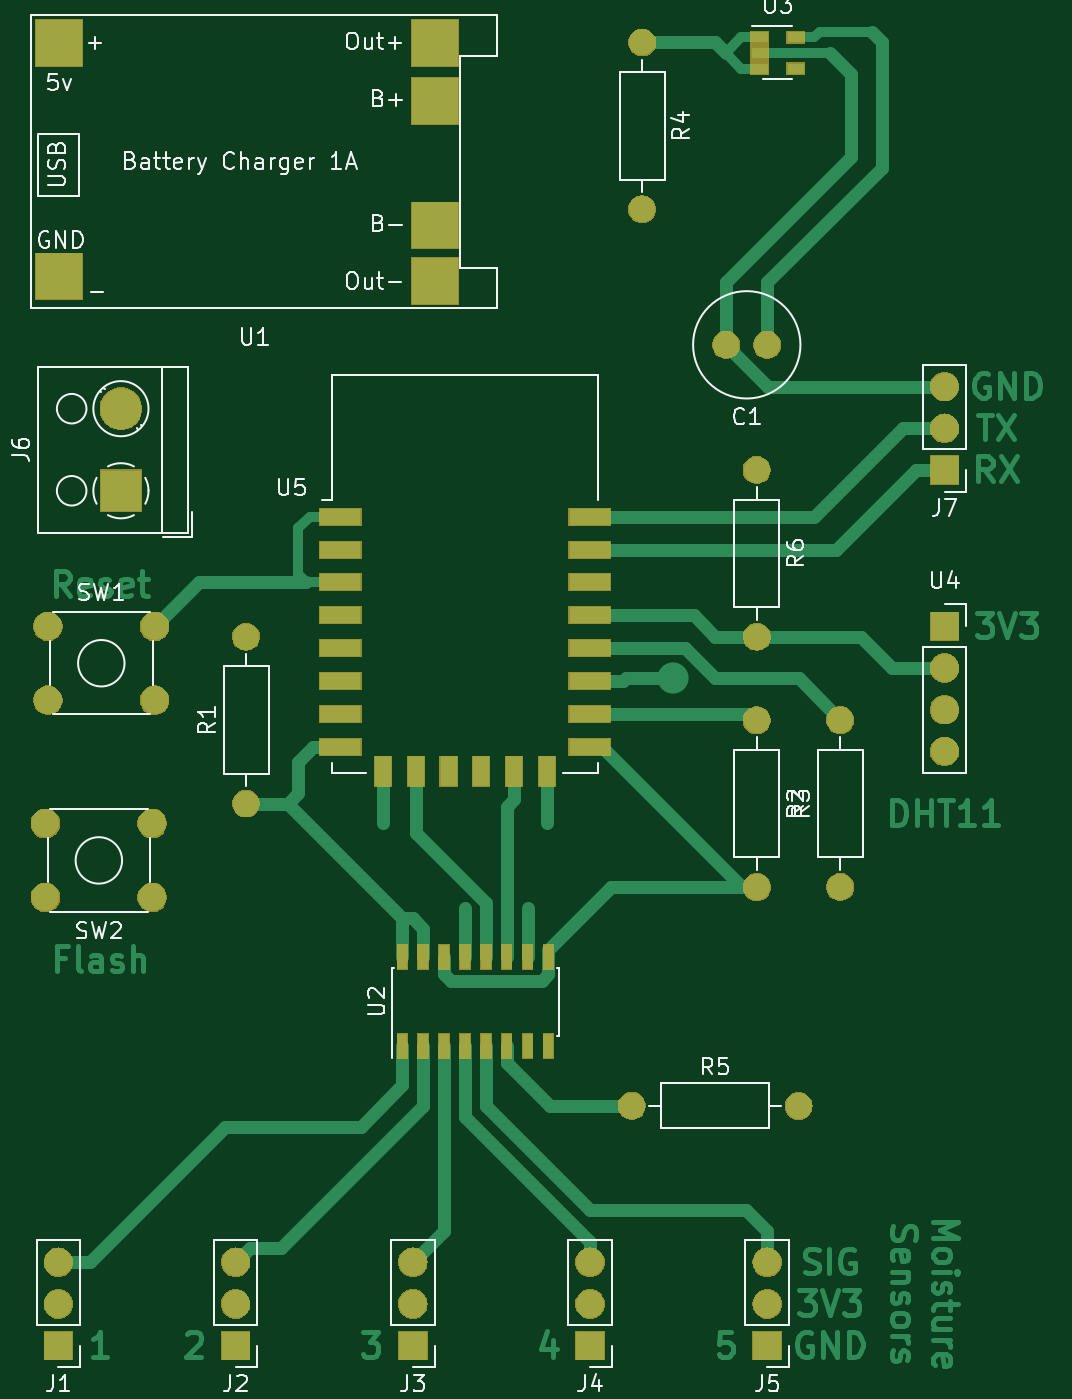
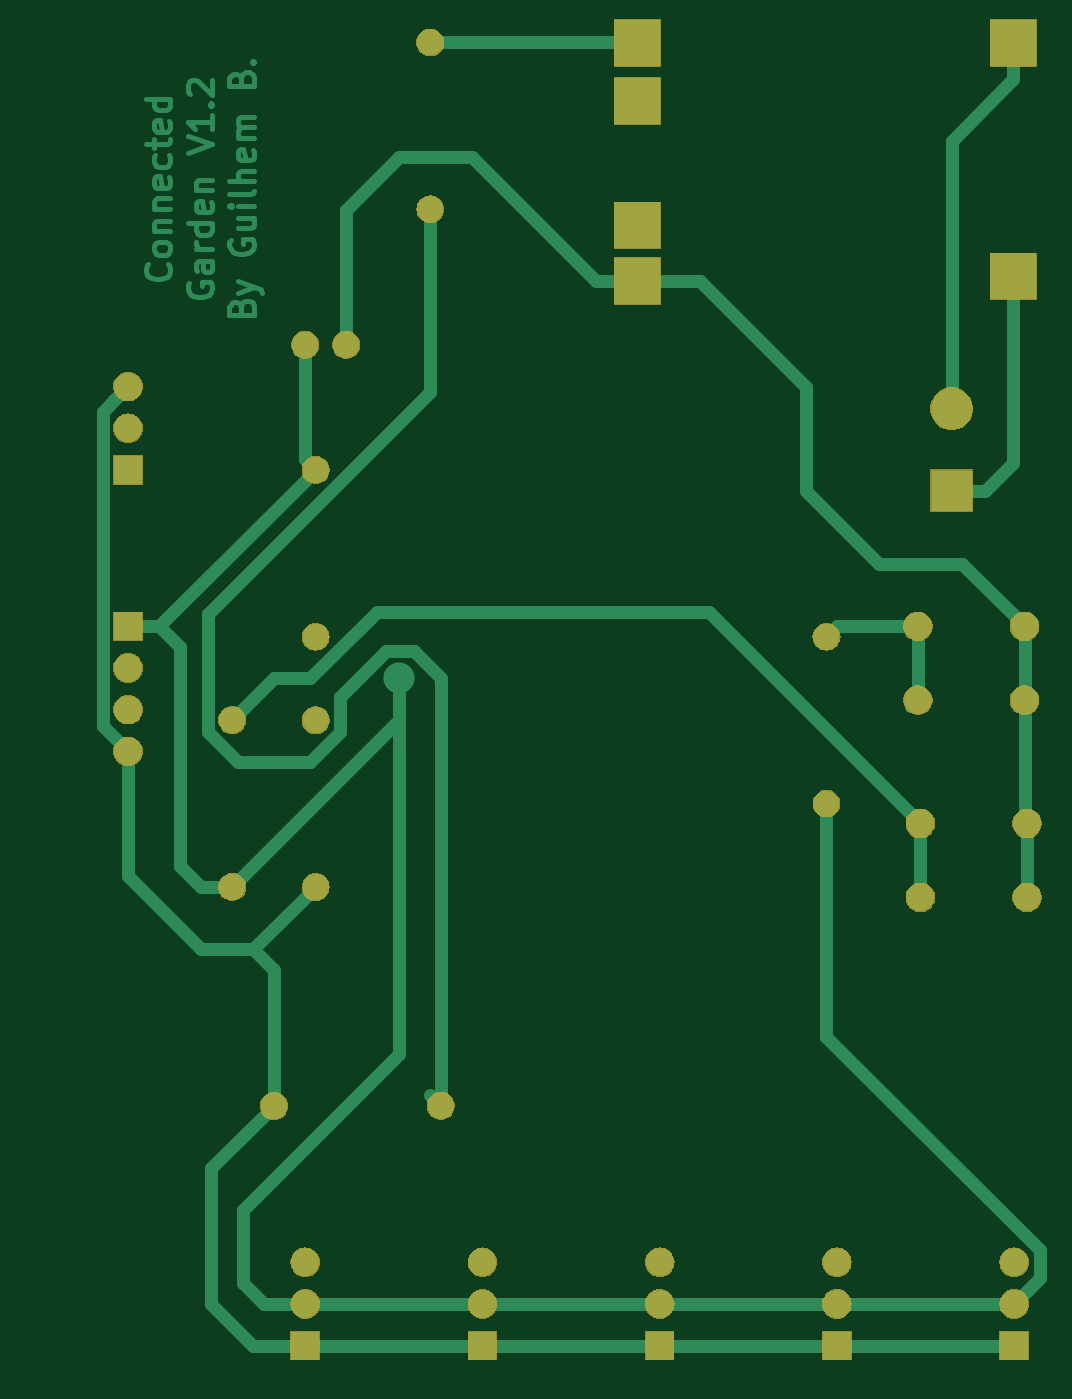
Circuit board: 9 layer files. Board 61.3 x 81.3 mm.
- bottom_copper: connected_garden_pcb-B.Cu.gbr (17750 bytes)
- bottom_mask: connected_garden_pcb-B.Mask.gbr (49207 bytes)
- paste: connected_garden_pcb-B.Paste.gbr (562 bytes)
- bottom_silk: connected_garden_pcb-B.SilkS.gbr (563 bytes)
- outline: connected_garden_pcb-Edge.Cuts.gbr (529 bytes)
- top_copper: connected_garden_pcb-F.Cu.gbr (27683 bytes)
- top_mask: connected_garden_pcb-F.Mask.gbr (55521 bytes)
- paste: connected_garden_pcb-F.Paste.gbr (1818 bytes)
- top_silk: connected_garden_pcb-F.SilkS.gbr (29142 bytes)

=== bottom_copper: connected_garden_pcb-B.Cu.gbr (17750 bytes, source omitted) ===
=== bottom_mask: connected_garden_pcb-B.Mask.gbr (49207 bytes, source omitted) ===
=== paste: connected_garden_pcb-B.Paste.gbr ===
G04 #@! TF.GenerationSoftware,KiCad,Pcbnew,5.0.2-bee76a0~70~ubuntu16.04.1*
G04 #@! TF.CreationDate,2019-08-25T13:18:03+02:00*
G04 #@! TF.ProjectId,connected_garden_pcb,636f6e6e-6563-4746-9564-5f6761726465,rev?*
G04 #@! TF.SameCoordinates,Original*
G04 #@! TF.FileFunction,Paste,Bot*
G04 #@! TF.FilePolarity,Positive*
%FSLAX46Y46*%
G04 Gerber Fmt 4.6, Leading zero omitted, Abs format (unit mm)*
G04 Created by KiCad (PCBNEW 5.0.2-bee76a0~70~ubuntu16.04.1) date dim. 25 août 2019 13:18:03 CEST*
%MOMM*%
%LPD*%
G01*
G04 APERTURE LIST*
G04 APERTURE END LIST*
M02*

=== bottom_silk: connected_garden_pcb-B.SilkS.gbr ===
G04 #@! TF.GenerationSoftware,KiCad,Pcbnew,5.0.2-bee76a0~70~ubuntu16.04.1*
G04 #@! TF.CreationDate,2019-08-25T13:18:03+02:00*
G04 #@! TF.ProjectId,connected_garden_pcb,636f6e6e-6563-4746-9564-5f6761726465,rev?*
G04 #@! TF.SameCoordinates,Original*
G04 #@! TF.FileFunction,Legend,Bot*
G04 #@! TF.FilePolarity,Positive*
%FSLAX46Y46*%
G04 Gerber Fmt 4.6, Leading zero omitted, Abs format (unit mm)*
G04 Created by KiCad (PCBNEW 5.0.2-bee76a0~70~ubuntu16.04.1) date dim. 25 août 2019 13:18:03 CEST*
%MOMM*%
%LPD*%
G01*
G04 APERTURE LIST*
G04 APERTURE END LIST*
M02*

=== outline: connected_garden_pcb-Edge.Cuts.gbr ===
G04 #@! TF.GenerationSoftware,KiCad,Pcbnew,5.0.2-bee76a0~70~ubuntu16.04.1*
G04 #@! TF.CreationDate,2019-08-25T13:18:03+02:00*
G04 #@! TF.ProjectId,connected_garden_pcb,636f6e6e-6563-4746-9564-5f6761726465,rev?*
G04 #@! TF.SameCoordinates,Original*
G04 #@! TF.FileFunction,Profile,NP*
%FSLAX46Y46*%
G04 Gerber Fmt 4.6, Leading zero omitted, Abs format (unit mm)*
G04 Created by KiCad (PCBNEW 5.0.2-bee76a0~70~ubuntu16.04.1) date dim. 25 août 2019 13:18:03 CEST*
%MOMM*%
%LPD*%
G01*
G04 APERTURE LIST*
G04 APERTURE END LIST*
M02*

=== top_copper: connected_garden_pcb-F.Cu.gbr (27683 bytes, source omitted) ===
=== top_mask: connected_garden_pcb-F.Mask.gbr (55521 bytes, source omitted) ===
=== paste: connected_garden_pcb-F.Paste.gbr ===
G04 #@! TF.GenerationSoftware,KiCad,Pcbnew,5.0.2-bee76a0~70~ubuntu16.04.1*
G04 #@! TF.CreationDate,2019-08-25T13:18:03+02:00*
G04 #@! TF.ProjectId,connected_garden_pcb,636f6e6e-6563-4746-9564-5f6761726465,rev?*
G04 #@! TF.SameCoordinates,Original*
G04 #@! TF.FileFunction,Paste,Top*
G04 #@! TF.FilePolarity,Positive*
%FSLAX46Y46*%
G04 Gerber Fmt 4.6, Leading zero omitted, Abs format (unit mm)*
G04 Created by KiCad (PCBNEW 5.0.2-bee76a0~70~ubuntu16.04.1) date dim. 25 août 2019 13:18:03 CEST*
%MOMM*%
%LPD*%
G01*
G04 APERTURE LIST*
%ADD10R,0.600000X1.500000*%
%ADD11R,1.060000X0.650000*%
%ADD12R,2.500000X1.000000*%
%ADD13R,1.000000X1.800000*%
G04 APERTURE END LIST*
D10*
G04 #@! TO.C,U2*
X36830000Y-78265000D03*
X38100000Y-78265000D03*
X39370000Y-78265000D03*
X40640000Y-78265000D03*
X41910000Y-78265000D03*
X43180000Y-78265000D03*
X44450000Y-78265000D03*
X45720000Y-78265000D03*
X45720000Y-72865000D03*
X44450000Y-72865000D03*
X43180000Y-72865000D03*
X41910000Y-72865000D03*
X40640000Y-72865000D03*
X39370000Y-72865000D03*
X38100000Y-72865000D03*
X36830000Y-72865000D03*
G04 #@! TD*
D11*
G04 #@! TO.C,U3*
X58590000Y-16830000D03*
X58590000Y-17780000D03*
X58590000Y-18730000D03*
X60790000Y-18730000D03*
X60790000Y-16830000D03*
G04 #@! TD*
D12*
G04 #@! TO.C,U5*
X33040000Y-46030000D03*
X33040000Y-48030000D03*
X33040000Y-50030000D03*
X33040000Y-52030000D03*
X33040000Y-54030000D03*
X33040000Y-56030000D03*
X33040000Y-58030000D03*
X33040000Y-60030000D03*
D13*
X35640000Y-61530000D03*
X37640000Y-61530000D03*
X39640000Y-61530000D03*
X41640000Y-61530000D03*
X43640000Y-61530000D03*
X45640000Y-61530000D03*
D12*
X48240000Y-60030000D03*
X48240000Y-58030000D03*
X48240000Y-56030000D03*
X48240000Y-54030000D03*
X48240000Y-52030000D03*
X48240000Y-50030000D03*
X48240000Y-48030000D03*
X48240000Y-46030000D03*
G04 #@! TD*
M02*

=== top_silk: connected_garden_pcb-F.SilkS.gbr (29142 bytes, source omitted) ===
